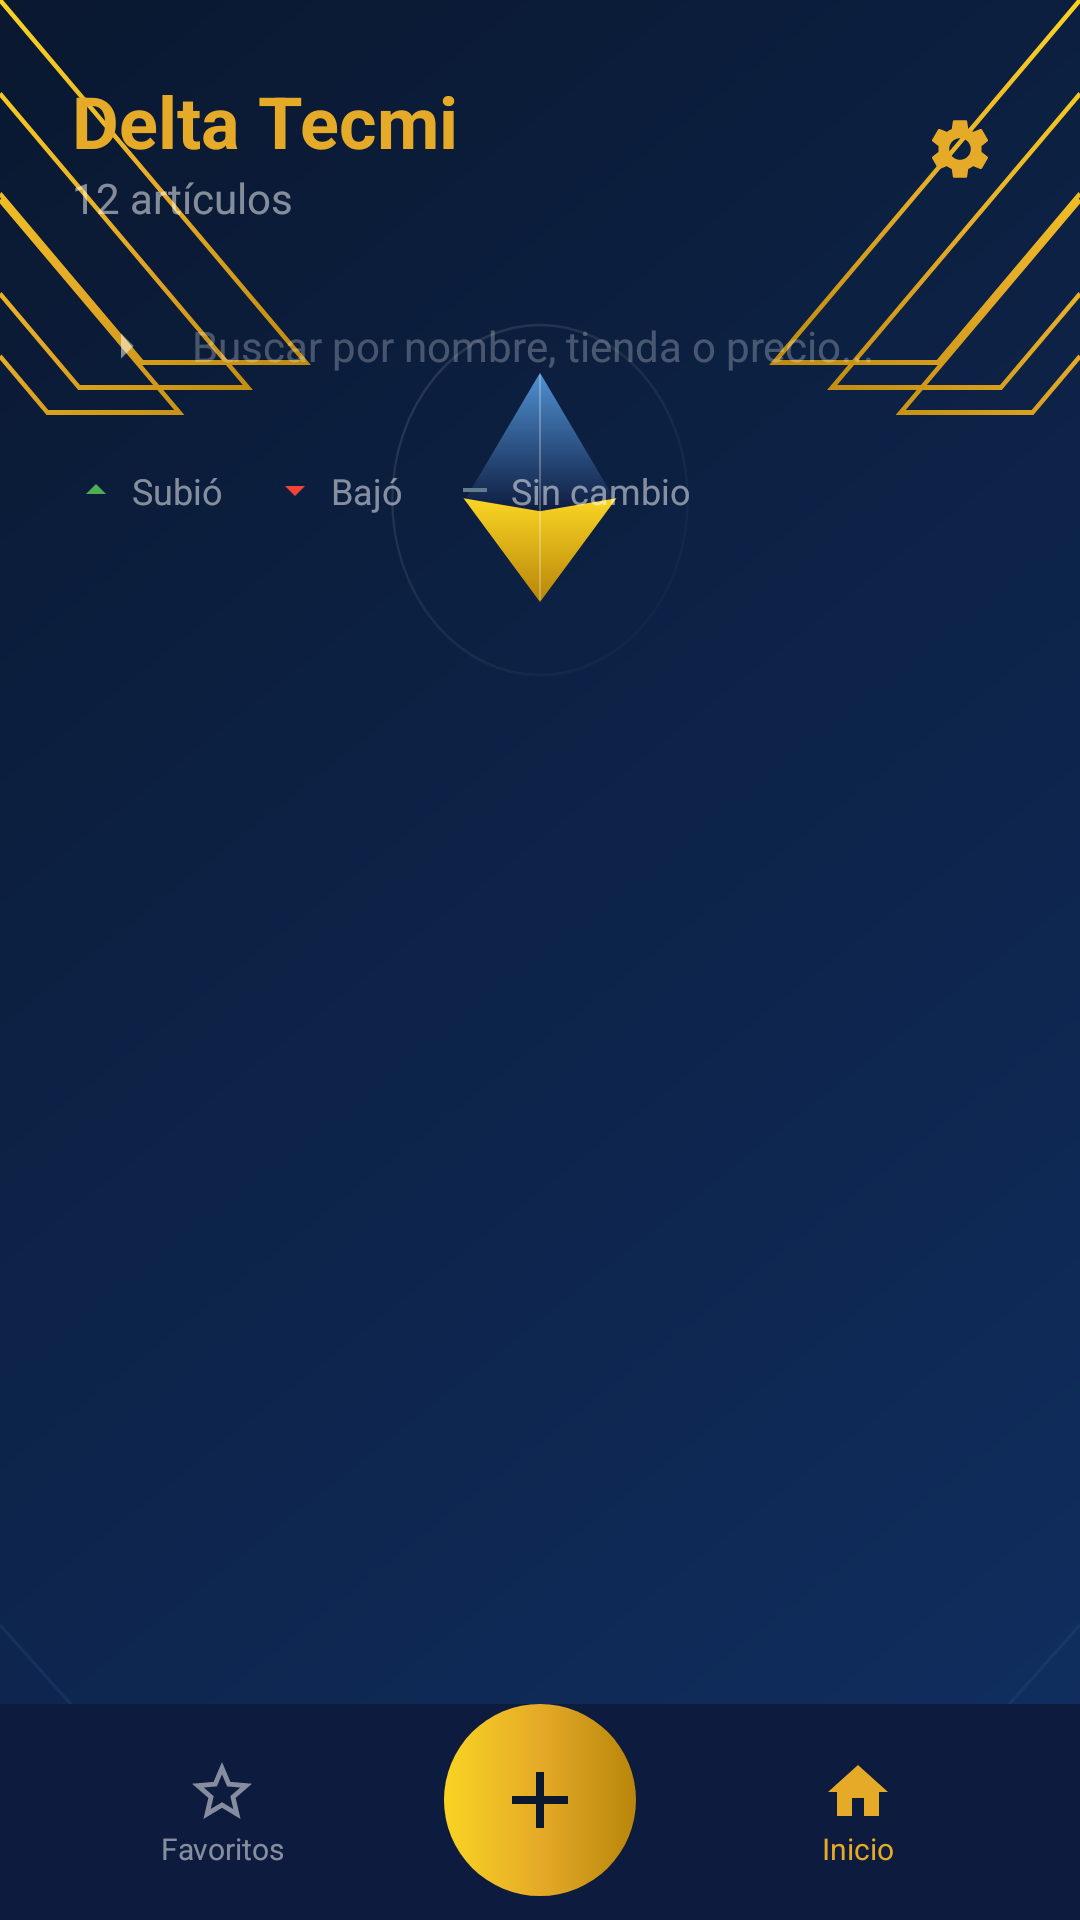

Produce the Android XML layout that renders to this screen, including the resource entries it uses.
<!-- AndroidManifest.xml: application theme Theme.Actividad1Aplicacion -->
<!-- res/layout/fragment_second.xml -->
<?xml version="1.0" encoding="utf-8"?>
<androidx.constraintlayout.widget.ConstraintLayout xmlns:android="http://schemas.android.com/apk/res/android"
    xmlns:app="http://schemas.android.com/apk/res-auto"
    xmlns:tools="http://schemas.android.com/tools"
    android:layout_width="match_parent"
    android:layout_height="match_parent"
    android:background="@drawable/bg_login_svg"
    tools:context=".SecondFragment">

    
    <TextView
        android:id="@+id/title_main"
        android:layout_width="wrap_content"
        android:layout_height="wrap_content"
        android:layout_marginStart="24dp"
        android:layout_marginTop="24dp"
        android:text="@string/title_delta_tecmi"
        android:textColor="@color/text_gold"
        android:textSize="24sp"
        android:textStyle="bold"
        app:layout_constraintStart_toStartOf="parent"
        app:layout_constraintTop_toTopOf="parent" />

    <TextView
        android:id="@+id/subtitle_main"
        android:layout_width="wrap_content"
        android:layout_height="wrap_content"
        android:text="@string/subtitle_articles"
        android:textColor="#80FFFFFF"
        android:textSize="14sp"
        app:layout_constraintStart_toStartOf="@id/title_main"
        app:layout_constraintTop_toBottomOf="@id/title_main" />

    <ImageView
        android:id="@+id/btn_settings"
        android:layout_width="48dp"
        android:layout_height="48dp"
        android:layout_marginEnd="16dp"
        android:background="@drawable/bg_login_card"
        android:padding="12dp"
        android:src="@drawable/ic_settings"
        app:layout_constraintBottom_toBottomOf="@id/subtitle_main"
        app:layout_constraintEnd_toEndOf="parent"
        app:layout_constraintTop_toTopOf="@id/title_main" />

    
    <androidx.constraintlayout.widget.ConstraintLayout
        android:id="@+id/search_bar"
        android:layout_width="0dp"
        android:layout_height="48dp"
        android:layout_marginHorizontal="16dp"
        android:layout_marginTop="16dp"
        android:background="@drawable/bg_login_card"
        app:layout_constraintEnd_toEndOf="parent"
        app:layout_constraintStart_toStartOf="parent"
        app:layout_constraintTop_toBottomOf="@id/subtitle_main">

        <ImageView
            android:id="@+id/icon_search"
            android:layout_width="20dp"
            android:layout_height="20dp"
            android:layout_marginStart="16dp"
            android:src="@drawable/ic_trend_up"
            android:rotation="90"
            app:layout_constraintBottom_toBottomOf="parent"
            app:layout_constraintStart_toStartOf="parent"
            app:layout_constraintTop_toTopOf="parent"
            app:tint="#80FFFFFF" />

        <EditText
            android:id="@+id/input_search"
            android:layout_width="0dp"
            android:layout_height="match_parent"
            android:background="@null"
            android:hint="Buscar por nombre, tienda o precio..."
            android:inputType="text"
            android:paddingHorizontal="12dp"
            android:textColor="@color/white"
            android:textColorHint="#40FFFFFF"
            android:textSize="14sp"
            app:layout_constraintEnd_toEndOf="parent"
            app:layout_constraintStart_toEndOf="@id/icon_search" />
    </androidx.constraintlayout.widget.ConstraintLayout>

    
    <LinearLayout
        android:id="@+id/legend_section"
        android:layout_width="match_parent"
        android:layout_height="wrap_content"
        android:layout_marginTop="16dp"
        android:gravity="center_vertical"
        android:orientation="horizontal"
        android:paddingHorizontal="24dp"
        app:layout_constraintTop_toBottomOf="@id/search_bar">

        <ImageView
            android:id="@+id/legend_up_icon"
            android:layout_width="16dp"
            android:layout_height="16dp"
            android:src="@drawable/ic_trend_up"
            app:tint="@color/trend_up_normal" />
        <TextView
            android:id="@+id/legend_up_text"
            android:layout_width="wrap_content"
            android:layout_height="wrap_content"
            android:layout_marginStart="4dp"
            android:text="@string/trend_up_text"
            android:textColor="#80FFFFFF"
            android:textSize="12sp" />

        <ImageView
            android:id="@+id/legend_down_icon"
            android:layout_width="16dp"
            android:layout_height="16dp"
            android:layout_marginStart="16dp"
            android:src="@drawable/ic_trend_down"
            app:tint="@color/trend_down_normal" />
        <TextView
            android:id="@+id/legend_down_text"
            android:layout_width="wrap_content"
            android:layout_height="wrap_content"
            android:layout_marginStart="4dp"
            android:text="@string/trend_down_text"
            android:textColor="#80FFFFFF"
            android:textSize="12sp" />

        <ImageView
            android:id="@+id/legend_neutral_icon"
            android:layout_width="16dp"
            android:layout_height="16dp"
            android:layout_marginStart="16dp"
            android:src="@drawable/ic_trend_neutral" />
        <TextView
            android:layout_width="wrap_content"
            android:layout_height="wrap_content"
            android:layout_marginStart="4dp"
            android:text="@string/trend_neutral_text"
            android:textColor="#80FFFFFF"
            android:textSize="12sp" />
    </LinearLayout>

    
    <androidx.recyclerview.widget.RecyclerView
        android:id="@+id/rv_products"
        android:layout_width="match_parent"
        android:layout_height="0dp"
        android:layout_marginTop="16dp"
        android:paddingHorizontal="16dp"
        app:layout_constraintBottom_toTopOf="@id/bottom_nav"
        app:layout_constraintTop_toBottomOf="@id/legend_section"
        tools:listitem="@layout/item_product" />

    
    <androidx.constraintlayout.widget.ConstraintLayout
        android:id="@+id/bottom_nav"
        android:layout_width="match_parent"
        android:layout_height="72dp"
        android:background="@color/nav_bar_bg"
        app:layout_constraintBottom_toBottomOf="parent">

        <LinearLayout
            android:id="@+id/btn_favs"
            android:layout_width="wrap_content"
            android:layout_height="wrap_content"
            android:gravity="center"
            android:orientation="vertical"
            app:layout_constraintBottom_toBottomOf="parent"
            app:layout_constraintEnd_toStartOf="@+id/btn_add_container"
            app:layout_constraintStart_toStartOf="parent"
            app:layout_constraintTop_toTopOf="parent">

            <ImageView
                android:id="@+id/img_fav_nav"
                android:layout_width="24dp"
                android:layout_height="24dp"
                android:src="@drawable/ic_star_outline" />
            <TextView
                android:id="@+id/txt_fav_nav"
                android:layout_width="wrap_content"
                android:layout_height="wrap_content"
                android:text="@string/label_favorites"
                android:textColor="#80FFFFFF"
                android:textSize="10sp" />
        </LinearLayout>

        <FrameLayout
            android:id="@+id/btn_add_container"
            android:layout_width="64dp"
            android:layout_height="64dp"
            android:layout_marginBottom="8dp"
            android:background="@drawable/bg_circle_gold"
            app:layout_constraintBottom_toBottomOf="parent"
            app:layout_constraintEnd_toEndOf="parent"
            app:layout_constraintStart_toStartOf="parent">

            <ImageView
                android:layout_width="32dp"
                android:layout_height="32dp"
                android:layout_gravity="center"
                android:src="@drawable/ic_add" />
        </FrameLayout>

        <LinearLayout
            android:id="@+id/btn_home"
            android:layout_width="wrap_content"
            android:layout_height="wrap_content"
            android:gravity="center"
            android:orientation="vertical"
            app:layout_constraintBottom_toBottomOf="parent"
            app:layout_constraintEnd_toEndOf="parent"
            app:layout_constraintStart_toEndOf="@id/btn_add_container"
            app:layout_constraintTop_toTopOf="parent">

            <ImageView
                android:id="@+id/img_home_nav"
                android:layout_width="24dp"
                android:layout_height="24dp"
                android:src="@drawable/ic_home" />
            <TextView
                android:id="@+id/txt_home_nav"
                android:layout_width="wrap_content"
                android:layout_height="wrap_content"
                android:text="@string/label_home"
                android:textColor="@color/text_gold"
                android:textSize="10sp" />
        </LinearLayout>

    </androidx.constraintlayout.widget.ConstraintLayout>

</androidx.constraintlayout.widget.ConstraintLayout>
<!-- res/layout/item_product.xml (included above) -->
<?xml version="1.0" encoding="utf-8"?>
<androidx.constraintlayout.widget.ConstraintLayout xmlns:android="http://schemas.android.com/apk/res/android"
    xmlns:app="http://schemas.android.com/apk/res-auto"
    android:layout_width="match_parent"
    android:layout_height="wrap_content"
    android:layout_marginBottom="12dp"
    android:background="@drawable/bg_login_card"
    android:padding="16dp">

    <ImageView
        android:id="@+id/img_trend"
        android:layout_width="24dp"
        android:layout_height="24dp"
        android:src="@drawable/ic_trend_neutral"
        app:layout_constraintStart_toStartOf="parent"
        app:layout_constraintTop_toTopOf="parent" />

    <TextView
        android:id="@+id/txt_product_name"
        android:layout_width="0dp"
        android:layout_height="wrap_content"
        android:layout_marginStart="16dp"
        android:text="Manzana"
        android:textColor="@color/white"
        android:textSize="16sp"
        android:textStyle="bold"
        app:layout_constraintEnd_toStartOf="@+id/txt_product_price"
        app:layout_constraintStart_toEndOf="@id/img_trend"
        app:layout_constraintTop_toTopOf="parent" />

    <TextView
        android:id="@+id/txt_store_name"
        android:layout_width="0dp"
        android:layout_height="wrap_content"
        android:text="Mercado Local"
        android:textColor="#80FFFFFF"
        android:textSize="12sp"
        app:layout_constraintEnd_toEndOf="@id/txt_product_name"
        app:layout_constraintStart_toStartOf="@id/txt_product_name"
        app:layout_constraintTop_toBottomOf="@id/txt_product_name" />

    <LinearLayout
        android:id="@+id/variation_section"
        android:layout_width="0dp"
        android:layout_height="wrap_content"
        android:layout_marginTop="12dp"
        android:orientation="vertical"
        android:visibility="gone"
        app:layout_constraintEnd_toEndOf="parent"
        app:layout_constraintStart_toStartOf="@id/txt_product_name"
        app:layout_constraintTop_toBottomOf="@id/txt_store_name">

        <View
            android:layout_width="match_parent"
            android:layout_height="1dp"
            android:background="#1AFFFFFF" />

        <LinearLayout
            android:layout_width="match_parent"
            android:layout_height="wrap_content"
            android:layout_marginTop="12dp"
            android:orientation="horizontal">

            <TextView
                android:layout_width="0dp"
                android:layout_height="wrap_content"
                android:layout_weight="1"
                android:text="Precio anterior"
                android:textColor="#80FFFFFF"
                android:textSize="12sp" />

            <TextView
                android:id="@+id/txt_previous_price"
                android:layout_width="wrap_content"
                android:layout_height="wrap_content"
                android:text="$32.00 MXN"
                android:textColor="#80FFFFFF"
                android:textSize="12sp" />
        </LinearLayout>

        <LinearLayout
            android:layout_width="match_parent"
            android:layout_height="wrap_content"
            android:layout_marginTop="4dp"
            android:orientation="horizontal">

            <TextView
                android:layout_width="0dp"
                android:layout_height="wrap_content"
                android:layout_weight="1"
                android:text="Variación"
                android:textColor="#80FFFFFF"
                android:textSize="12sp" />

            <TextView
                android:id="@+id/txt_variation"
                android:layout_width="wrap_content"
                android:layout_height="wrap_content"
                android:text="-4.00 (-12.5%)"
                android:textColor="#FF5252"
                android:textSize="12sp" />
        </LinearLayout>
    </LinearLayout>

    <TextView
        android:id="@+id/txt_product_price"
        android:layout_width="wrap_content"
        android:layout_height="wrap_content"
        android:layout_marginEnd="16dp"
        android:text="$45.00"
        android:textColor="@color/text_gold"
        android:textSize="18sp"
        android:textStyle="bold"
        app:layout_constraintBottom_toBottomOf="@+id/txt_store_name"
        app:layout_constraintEnd_toStartOf="@+id/btn_favorite"
        app:layout_constraintTop_toTopOf="@+id/txt_product_name" />

    <ImageView
        android:id="@+id/btn_expand"
        android:layout_width="24dp"
        android:layout_height="24dp"
        android:src="@drawable/ic_trend_down"
        app:layout_constraintBottom_toBottomOf="@id/btn_more"
        app:layout_constraintEnd_toEndOf="parent"
        app:layout_constraintTop_toTopOf="@id/btn_more"
        app:tint="#80FFFFFF" />

    <ImageView
        android:id="@+id/btn_more"
        android:layout_width="24dp"
        android:layout_height="24dp"
        android:layout_marginEnd="8dp"
        android:src="@drawable/ic_more"
        app:layout_constraintBottom_toBottomOf="@+id/txt_product_price"
        app:layout_constraintEnd_toStartOf="@+id/btn_expand"
        app:layout_constraintTop_toTopOf="@+id/txt_product_price" />

    <ImageView
        android:id="@+id/btn_favorite"
        android:layout_width="24dp"
        android:layout_height="24dp"
        android:layout_marginEnd="16dp"
        android:src="@drawable/ic_star_outline"
        app:layout_constraintBottom_toBottomOf="@+id/txt_product_price"
        app:layout_constraintEnd_toStartOf="@+id/btn_more"
        app:layout_constraintTop_toTopOf="@+id/txt_product_price" />

</androidx.constraintlayout.widget.ConstraintLayout>
<!-- resources referenced by this layout -->
<resources>
  <color name="nav_bar_bg">#0D1B3E</color>
  <color name="text_gold">#E5AA27</color>
  <color name="trend_down_normal">#F44336</color>
  <color name="trend_up_normal">#4CAF50</color>
  <color name="white">#FFFFFFFF</color>
  <!-- drawable bg_circle_gold (drawable) -->
  <?xml version="1.0" encoding="utf-8"?>
  <shape xmlns:android="http://schemas.android.com/apk/res/android"
      android:shape="oval">
      <gradient
          android:startColor="@color/gold_start"
          android:centerColor="@color/gold_mid"
          android:endColor="@color/gold_end"
          android:angle="0" />
  </shape>
  <!-- drawable bg_login_card (drawable) -->
  <?xml version="1.0" encoding="utf-8"?>
  <shape xmlns:android="http://schemas.android.com/apk/res/android"
      android:shape="rectangle">
      <solid android:color="@color/card_bg" />
      <corners android:radius="@dimen/login_card_radius" />
  </shape>
  <!-- drawable ic_add (drawable) -->
  <vector xmlns:android="http://schemas.android.com/apk/res/android"
      android:width="24dp"
      android:height="24dp"
      android:viewportWidth="24"
      android:viewportHeight="24">
      <path
          android:fillColor="#0A1830"
          android:pathData="M19,13h-6v6h-2v-6H5v-2h6V5h2v6h6v2z" />
  </vector>
  <!-- drawable ic_home (drawable) -->
  <vector xmlns:android="http://schemas.android.com/apk/res/android"
      android:width="24dp"
      android:height="24dp"
      android:viewportWidth="24"
      android:viewportHeight="24">
      <path
          android:fillColor="#E5AA27"
          android:pathData="M10,20v-6h4v6h5v-8h3L12,3 2,12h3v8z" />
  </vector>
  <!-- drawable ic_more (drawable) -->
  <vector xmlns:android="http://schemas.android.com/apk/res/android"
      android:width="24dp"
      android:height="24dp"
      android:viewportWidth="24"
      android:viewportHeight="24">
      <path
          android:fillColor="#80FFFFFF"
          android:pathData="M12,8c1.1,0 2,-0.9 2,-2s-0.9,-2 -2,-2 -2,0.9 -2,2 0.9,2 2,2zM12,10c-1.1,0 -2,0.9 -2,2s0.9,2 2,2 2,-0.9 2,-2 -0.9,-2 -2,-2zM12,16c-1.1,0 -2,0.9 -2,2s0.9,2 2,2 2,-0.9 2,-2 -0.9,-2 -2,-2z" />
  </vector>
  <!-- drawable ic_trend_down (drawable) -->
  <vector xmlns:android="http://schemas.android.com/apk/res/android"
      android:width="24dp"
      android:height="24dp"
      android:viewportWidth="24"
      android:viewportHeight="24">
      <path
          android:fillColor="#FF9800"
          android:pathData="M7,10l5,5 5,-5z" />
  </vector>
  <!-- drawable ic_trend_neutral (drawable) -->
  <vector xmlns:android="http://schemas.android.com/apk/res/android"
      android:width="24dp"
      android:height="24dp"
      android:viewportWidth="24"
      android:viewportHeight="24">
      <path
          android:fillColor="#607D8B"
          android:pathData="M6,13h12v-2H6z" />
  </vector>
  <!-- drawable ic_trend_up (drawable) -->
  <vector xmlns:android="http://schemas.android.com/apk/res/android"
      android:width="24dp"
      android:height="24dp"
      android:viewportWidth="24"
      android:viewportHeight="24">
      <path
          android:fillColor="#2196F3"
          android:pathData="M7,14l5,-5 5,5z" />
  </vector>
  <string name="label_favorites">Favoritos</string>
  <string name="label_home">Inicio</string>
  <string name="subtitle_articles">12 artículos</string>
  <string name="title_delta_tecmi">Delta Tecmi</string>
  <string name="trend_down_text">Bajó</string>
  <string name="trend_neutral_text">Sin cambio</string>
  <string name="trend_up_text">Subió</string>
  <style name="Theme.Actividad1Aplicacion" parent="Base.Theme.Actividad1Aplicacion" />
  <color name="gold_start">#F9D423</color>
  <color name="gold_mid">#E5AA27</color>
  <color name="gold_end">#B8860B</color>
  <style name="Base.Theme.Actividad1Aplicacion" parent="Theme.Material3.DayNight.NoActionBar">
          
          
      </style>
</resources>
